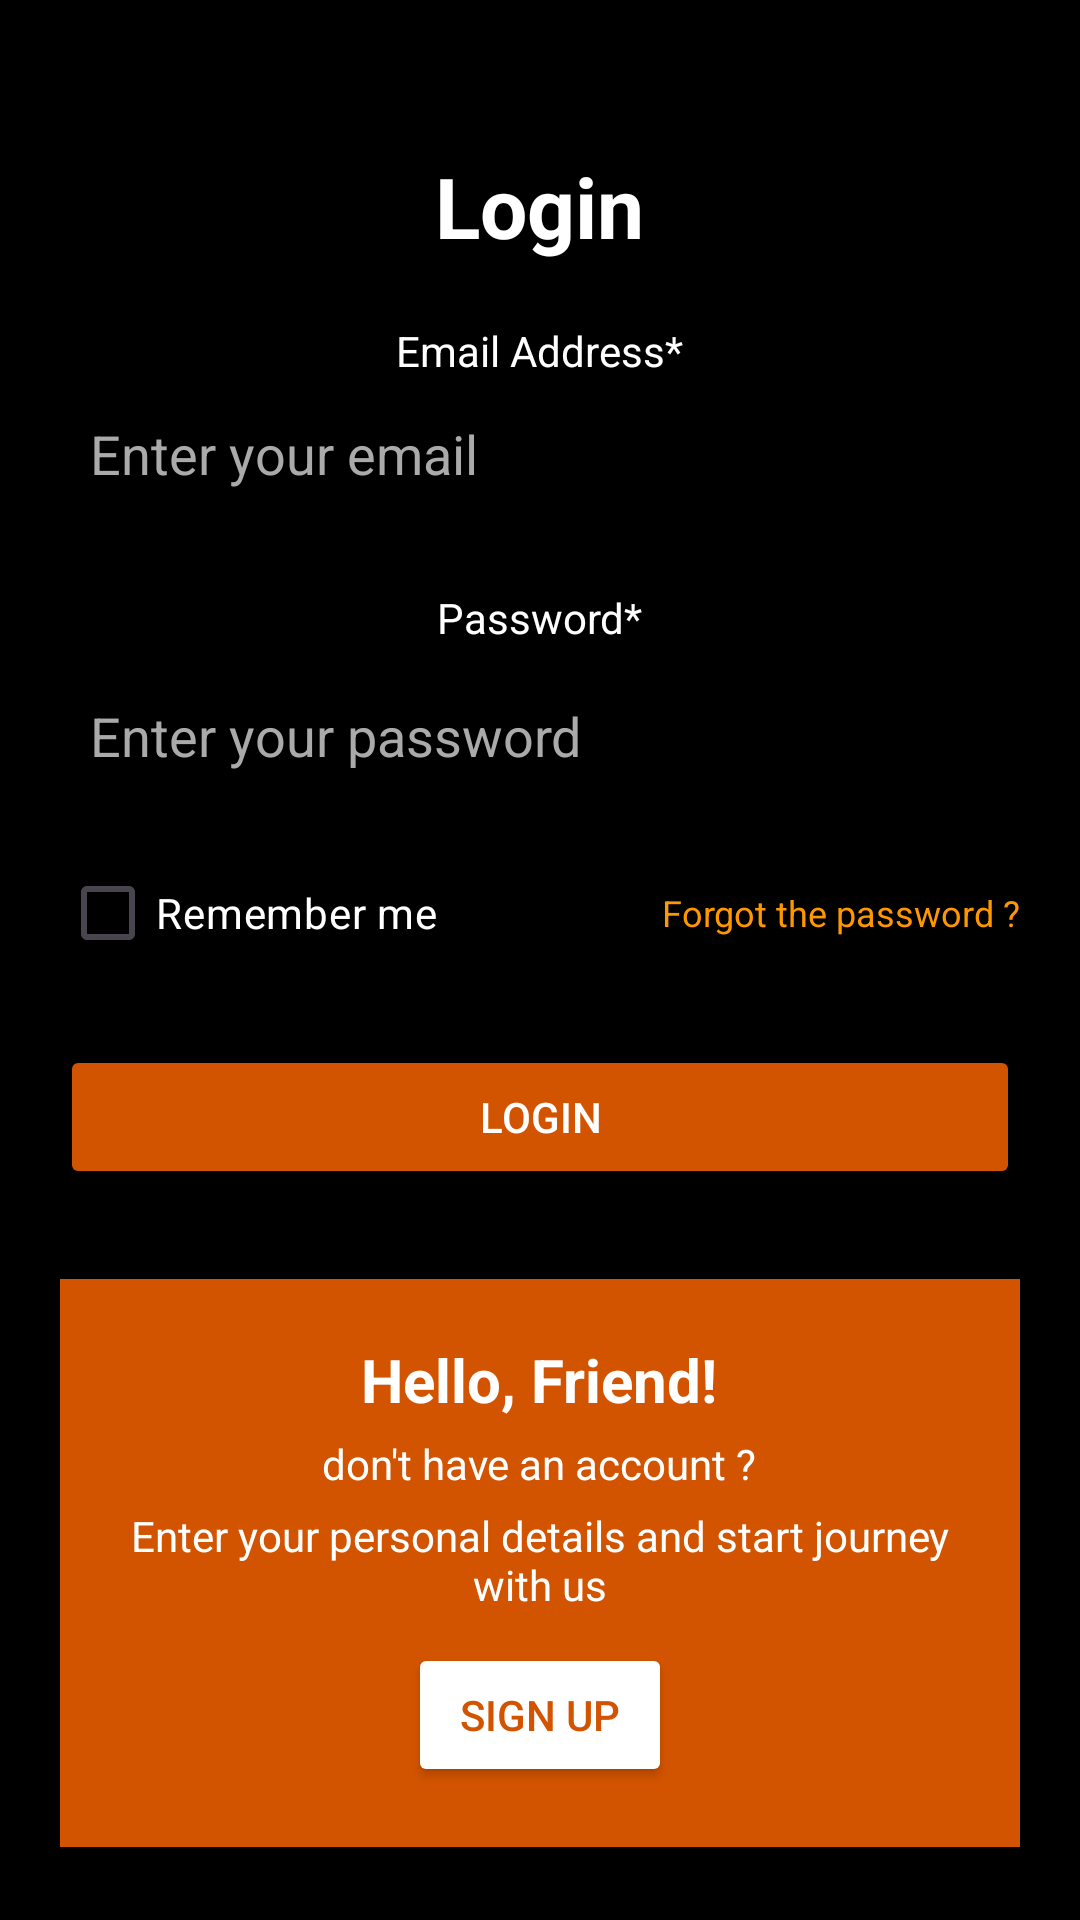

Layout XML and referenced resources for this Android screen:
<!-- AndroidManifest.xml: application theme Theme.NewsAppFoT -->
<!-- res/layout/activity_login.xml -->
<?xml version="1.0" encoding="utf-8"?>
<ScrollView xmlns:android="http://schemas.android.com/apk/res/android"
    android:layout_width="match_parent"
    android:layout_height="match_parent"
    android:background="#000000"
    android:padding="20dp">

    <LinearLayout
        android:orientation="vertical"
        android:layout_width="match_parent"
        android:layout_height="wrap_content"
        android:gravity="center_horizontal">

        
        <TextView
            android:text="Login"
            android:textSize="28sp"
            android:textStyle="bold"
            android:textColor="#FFFFFF"
            android:layout_marginTop="30dp"
            android:layout_gravity="center"
            android:layout_width="wrap_content"
            android:layout_height="wrap_content" />

        
        <TextView
            android:layout_width="wrap_content"
            android:layout_height="wrap_content"
            android:layout_marginTop="20dp"
            android:text="Email Address*"
            android:textColor="#FFFFFF"
            android:textSize="14sp" />

        
        <EditText
            android:id="@+id/emailEditText"
            android:hint="Enter your email"
            android:inputType="textEmailAddress"
            android:background="@drawable/edittext_background"
            android:padding="10dp"
            android:textColor="#FFFFFF"
            android:textColorHint="#AAAAAA"
            android:layout_width="match_parent"
            android:layout_height="50dp" />

        
        <TextView
            android:layout_width="wrap_content"
            android:layout_height="wrap_content"
            android:text="Password*"
            android:textColor="#FFFFFF"
            android:textSize="14sp"
            android:layout_marginTop="20dp" />

        
        <RelativeLayout
            android:layout_width="match_parent"
            android:layout_height="50dp"
            android:layout_marginTop="5dp">

            <EditText
                android:id="@+id/passwordEditText"
                android:hint="Enter your password"
                android:inputType="textPassword"
                android:background="@drawable/edittext_background"
                android:padding="10dp"
                android:textColor="#FFFFFF"
                android:textColorHint="#AAAAAA"
                android:layout_width="match_parent"
                android:layout_height="match_parent" />

            <ImageView
                android:id="@+id/togglePassword"
                android:src="@drawable/ic_visibility_off"
                android:layout_alignParentEnd="true"
                android:layout_centerVertical="true"
                android:layout_marginEnd="10dp"
                android:layout_width="24dp"
                android:layout_height="24dp" />
        </RelativeLayout>

        
        <LinearLayout
            android:orientation="horizontal"
            android:layout_marginTop="10dp"
            android:layout_width="match_parent"
            android:layout_height="wrap_content"
            android:gravity="center_vertical"
            android:weightSum="1">

            <CheckBox
                android:id="@+id/rememberMeCheckBox"
                android:text="Remember me"
                android:textColor="#FFFFFF"
                android:layout_width="wrap_content"
                android:layout_height="wrap_content" />

            <Space
                android:layout_width="0dp"
                android:layout_height="1dp"
                android:layout_weight="1" />

            <TextView
                android:id="@+id/forgotPasswordText"
                android:text="Forgot the password ?"
                android:textColor="#FF9800"
                android:textSize="12sp"
                android:layout_width="wrap_content"
                android:layout_height="wrap_content" />
        </LinearLayout>

        
        <Button
            android:id="@+id/loginButton"
            android:text="Login"
            android:backgroundTint="#D35400"
            android:textColor="#FFFFFF"
            android:layout_marginTop="20dp"
            android:layout_width="match_parent"
            android:layout_height="wrap_content" />

        
        <LinearLayout
            android:layout_marginTop="30dp"
            android:background="#D35400"
            android:orientation="vertical"
            android:padding="20dp"
            android:layout_width="match_parent"
            android:layout_height="wrap_content">

            <TextView
                android:text="Hello, Friend!"
                android:textColor="#FFFFFF"
                android:textSize="20sp"
                android:textStyle="bold"
                android:layout_gravity="center"
                android:layout_width="wrap_content"
                android:layout_height="wrap_content" />

            <TextView
                android:text="don't have an account ?"
                android:textColor="#FFFFFF"
                android:layout_marginTop="5dp"
                android:layout_gravity="center"
                android:layout_width="wrap_content"
                android:layout_height="wrap_content" />

            <TextView
                android:text="Enter your personal details and start journey with us"
                android:textColor="#FFFFFF"
                android:textAlignment="center"
                android:layout_marginTop="5dp"
                android:layout_width="match_parent"
                android:layout_height="wrap_content" />

            <Button
                android:id="@+id/signUpButton"
                android:text="SIGN UP"
                android:backgroundTint="#FFFFFF"
                android:textColor="#D35400"
                android:layout_marginTop="10dp"
                android:layout_gravity="center"
                android:layout_width="wrap_content"
                android:layout_height="wrap_content" />
        </LinearLayout>
    </LinearLayout>
</ScrollView>
<!-- resources referenced by this layout -->
<resources>
  <!-- drawable edittext_background (drawable) -->
  <?xml version="1.0" encoding="utf-8"?>
  <selector xmlns:android="http://schemas.android.com/apk/res/android">
      <shape xmlns:android="http://schemas.android.com/apk/res/android">
          <solid android:color="#333333"/>
          <corners android:radius="10dp"/>
      </shape>
  
  </selector>
  <style name="Theme.NewsAppFoT" parent="Base.Theme.NewsAppFoT" />
  <style name="Base.Theme.NewsAppFoT" parent="Theme.Material3.DayNight.NoActionBar">
          
          
      </style>
</resources>
